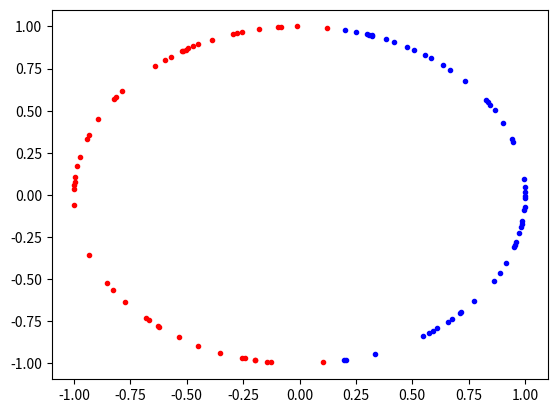

Generate this figure with matplotlib:
import matplotlib.pyplot as plt
import numpy as np
from mpl_toolkits.mplot3d import Axes3D

#CONO -> z=rcotan(theta)
#PIANO -> z=(pi/6)*r*cos(phi)+d

def cono(theta, raggio):
    return raggio*(1/(np.tan(theta)))

def norma(x,y,z):
    return np.sqrt(x**2+y**2+z**2)

n=1.5   #inidce di rifrazione della lastra
beta=np.sqrt(1/(n**2-1))+0.05  #velocità normalizzata della particella incidente
alpha=np.pi/6   #angolo di incidenza della particella sulla lastra
theta=np.arccos(1/(n*beta)) #angolo Cherenkov
d=1 #distanza fra origine e piano
crit=np.arcsin(1/n) #angolo critico per la riflessione totale
fired=100   #numero di fotoni emessi
phi=np.random.uniform(0, np.pi*2, fired)    #estrazione casuale della direzione del fotone
print(crit*180/np.pi)

raggio=((-d)/(alpha*np.cos(phi)-(1/np.tan(theta))))
x,y,z=raggio*np.cos(phi), raggio*np.sin(phi), cono(theta, raggio) #calcolo della punto in cui i fotoni incidono sulla superficie

fig = plt.figure()
ax = fig.add_subplot(111, projection="3d")
ax.set_aspect('equal')

normale=(np.sin(alpha),0,np.cos(alpha)) #normale alla superficie
riflessi, rifratti=0,0

#DISCRIMINAZIONE E PLOTTING 3D
for i in range (0, len(x)):
    norme=(norma(x[i],y[i],z[i]))   #calcolo della norma dei vettori che collegato i punti della superficie colpiti dai fotoni al vertice del cono
    vec=((x[i]/norme,y[i]/norme,z[i]/norme))    #normalizzazione dei vettori
    angolo = (np.arccos((np.dot(vec,normale))))-np.pi/2    #prodotto scalare fra la normale ed i vettori normalizzati per calcolare l'angolo di incidenza
    if(np.abs(angolo) > crit): #discriminazione dei fotoni secondo l'angolo di incidenza rispetto all'angolo critico
            riflessi+=1
            ax.scatter(x[i],y[i],z[i], color="blue")
    else:
            rifratti+=1
            ax.scatter(x[i],y[i],z[i], color="red")

print(str(riflessi/fired*100)+"%")  #calcolo della percentuale di fotoni che vengono riflessi
plt.show()
plt.close()

#DISCRIMINAZIONE E PLOTTING PER ANGOLO DI EMISSIONE
for i in range (0, len(x)):
    norme=(norma(x[i],y[i],z[i]))
    vec=((x[i]/norme,y[i]/norme,z[i]/norme))
    angolo = (np.arccos((np.dot(vec,normale))))-np.pi/2
    if(np.abs(angolo) > crit):
            riflessi+=1
            plt.errorbar(np.cos(phi[i]),np.sin(phi[i]), color="blue", fmt=".")
    else:
            rifratti+=1
            plt.errorbar(np.cos(phi[i]),np.sin(phi[i]), color="red", fmt=".")
plt.show()